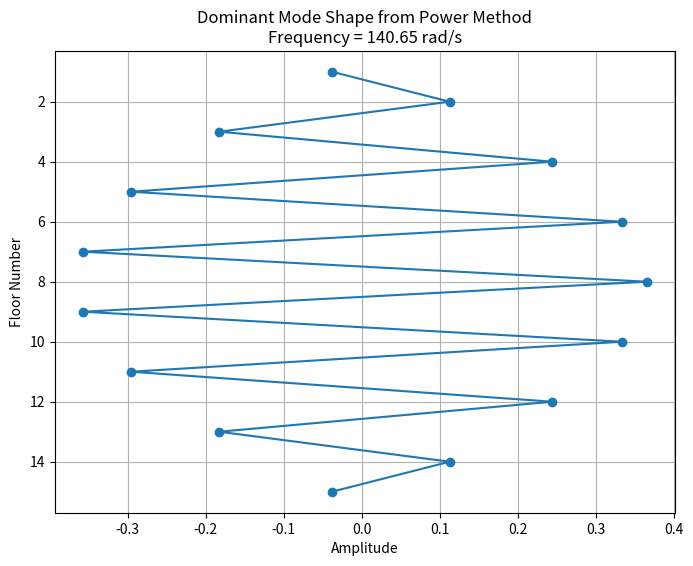
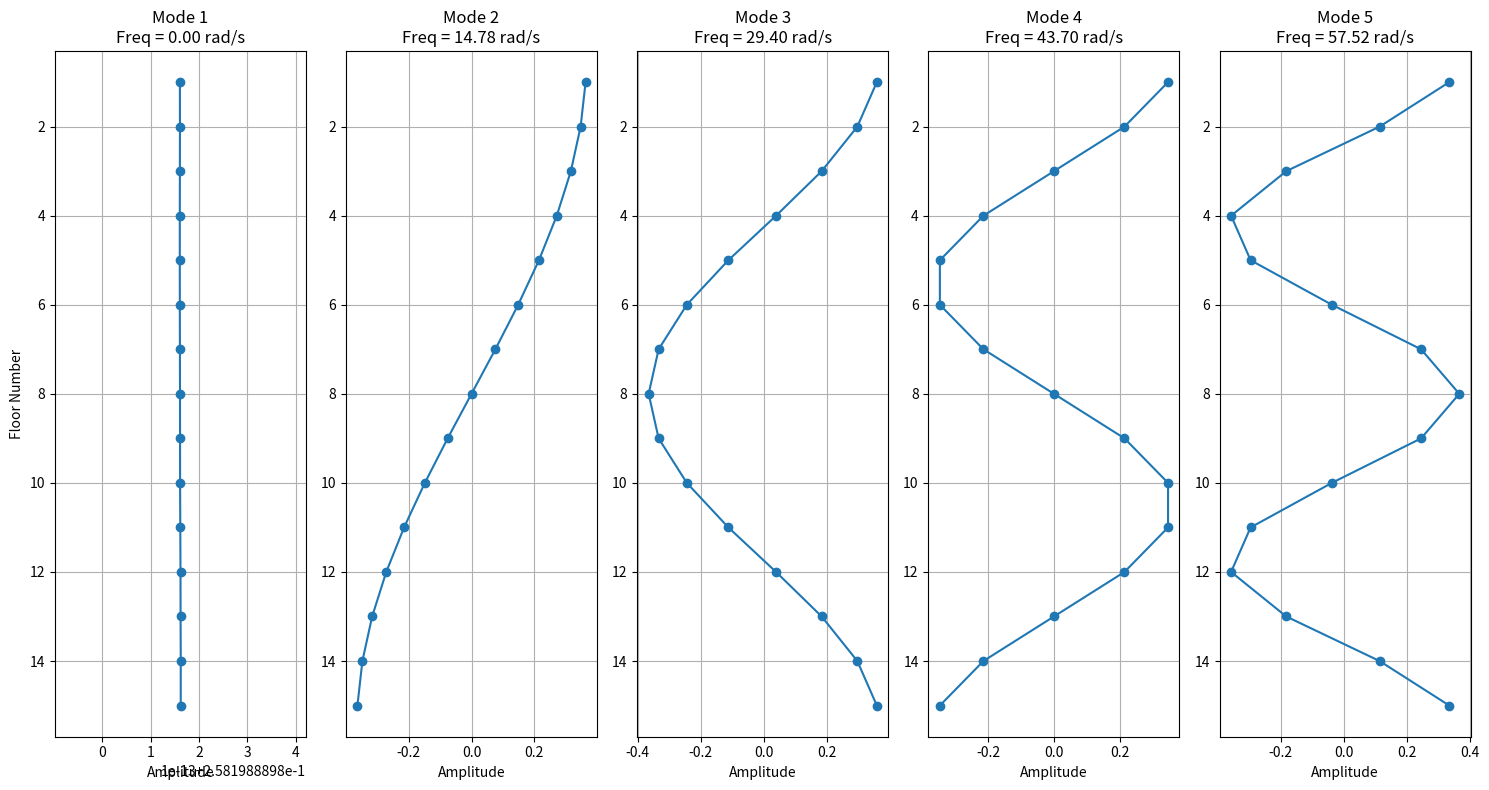
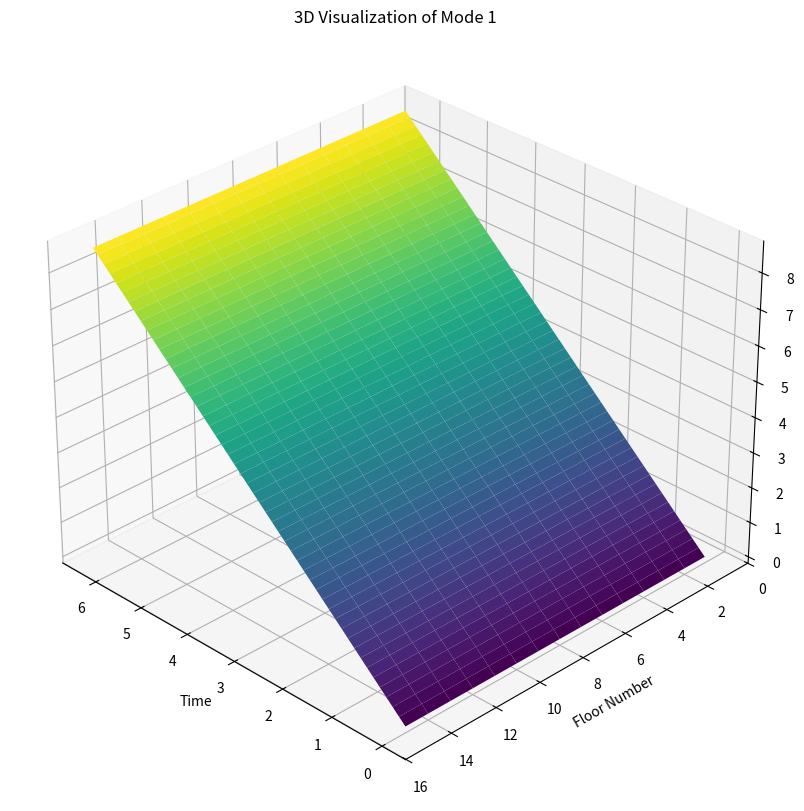

The script that saved these images, in order:
import numpy as np
import matplotlib.pyplot as plt
from mpl_toolkits.mplot3d import Axes3D

# Demonstration of Power Method and QR Method

#Parameters
N = 15        # Number of floors in the building
m = 1000.0    # Mass of each floor (kg)
k = 5e6       # Stiffness between floors (N/m)

#Function for Creation of Mass Matrix
#Diagonal matrix with elements corresponding to the mass of a floor. 
#Inputs: N (number of floors), m (Mass of each floor [kg])
#Returns: M, an NxN matrix with diagonal elements of "m"
def create_mass_matrix(N, m):
    M=np.zeros((N,N))
    np.fill_diagonal(M,m)
    return M

#Function for Creation of Stiffness Matrix
#Tridiagonal matrix with elements corresponding to the linkages between floors. 
#Inputs: N (number of floors), k (stiffness between floors [N/m])
#Returns: K, an NxN matrix with elements k, 2k and -k depending on geometry
def create_stiffness_matrix(N, k):
    K=np.zeros((N,N))
    np.fill_diagonal(K,2*k)
    for i in range(N-1):
        K[i,i+1]=-k
        K[i+1,i]=-k
    K[0,0]=k
    K[N-1,N-1]=k
    return K

# Create mass and stiffness matrices
M = create_mass_matrix(N, m)
K = create_stiffness_matrix(N, k)

#Now we convert the equation of motion to a standard eigenvalue problem. 
# Kv=λMv
# A=(M^-1)*K
# Av=λv 

A=np.linalg.inv(M)@K

#Define function for computing the dominant eigenvalue and eigenvector using the Power Method 
#Inputs: A (NxN matrix) formed by M^-1*k, num_iterations: the max number of iterations, tol: the tolerance for evaluating convergence
#Returns: eigenvalue: the largest eigenvalue of A (λ_1), eigenvector: the vector corresponding to λ_1
def power_method(A, num_iterations=1000, tol=1e-10):
    x=np.random.rand(A.shape[0])
    for i in range(num_iterations):
        x_new=A@x
        x_new=x_new/np.linalg.norm(x_new)
        if np.linalg.norm(x_new-x)<tol:
            break
        x=x_new
    eigenvalue=x_new.T@A@x_new
    eigenvector=x_new
    return eigenvalue,eigenvector

# Compute the dominant eigenvalue and eigenvector
lambda_max, v_max = power_method(A)

#Define function for computing the all eigenvalues and eigenvectors using the QR method 
#Inputs: A (NxN matrix) formed by M^-1*k, num_iterations: the max number of iterations, tol: the tolerance for evaluating convergence
#Returns: eigenvalues: a diagonal matrix containing the eigenvalues, eigenvectors: a matrix containing orthogonal columns 
def qr_algorithm(A, tol=1e-10, max_iterations=1000):
    Ak=A.copy()
    eigenvalues=[]
    V=np.eye(A.shape[0])
    for j in range(max_iterations):
        Q,R=np.linalg.qr(Ak)
        Ak=R@Q
        V=V@Q
        if np.linalg.norm(np.diag(Ak)-np.diag(A))<tol:
            break
    eigenvalues=np.diag(Ak)
    return eigenvalues,V

# Compute all eigenvalues and eigenvectors
eigenvalues_qr, eigenvectors_qr = qr_algorithm(A)

# The eigenvalues are λ = ω^2, so we take the square root to get natural frequencies ω
# The eigenvectors correspond to the mode shapes

# Power Method results
natural_frequency_pm = np.sqrt(lambda_max)
mode_shape_pm = v_max

# QR Algorithm results
natural_frequencies_qr = np.sqrt(np.abs(eigenvalues_qr))

# Sort the eigenvalues and corresponding eigenvectors in ascending order
idx = np.argsort(natural_frequencies_qr)
natural_frequencies_qr = natural_frequencies_qr[idx]
eigenvectors_qr = eigenvectors_qr[:, idx]


#Visualization

floors = np.arange(1, N+1)

# Plotting the dominant mode shape from Power Method
plt.figure(1,figsize=(8, 6))
plt.plot(mode_shape_pm, floors, marker='o')
plt.gca().invert_yaxis()
plt.title(f'Dominant Mode Shape from Power Method\nFrequency = {natural_frequency_pm:.2f} rad/s')
plt.xlabel('Amplitude')
plt.ylabel('Floor Number')
plt.grid(True)
#plt.show()

# Plotting mode shapes from QR Algorithm

# 2D Plots of the first few mode shapes
num_modes_to_plot = 5

plt.figure(2,figsize=(15, 8))
for i in range(num_modes_to_plot):
    plt.subplot(1, num_modes_to_plot, i+1)
    plt.plot(eigenvectors_qr[:, i], floors, marker='o')
    plt.gca().invert_yaxis()
    plt.title(f'Mode {i+1}\nFreq = {natural_frequencies_qr[i]:.2f} rad/s')
    plt.xlabel('Amplitude')
    if i == 0:
        plt.ylabel('Floor Number')
    plt.grid(True)
plt.tight_layout()
#plt.show()

# 3D Plot of Mode Shapes
fig = plt.figure(3,figsize=(12, 10))
ax = fig.add_subplot(111, projection='3d')

# meshgrid for time and floor
time_steps = 200
t = np.linspace(0, 2*np.pi, time_steps)
X, Y = np.meshgrid(t, floors)

# mode to visualize in 3D
mode_to_visualize = 1  # Change this to visualize different modes

# displacement for each time step
Z = np.zeros_like(X)
for i in range(len(floors)):
    Z[i, :] = eigenvectors_qr[i, mode_to_visualize - 1] * np.sin(natural_frequencies_qr[mode_to_visualize - 1] * t)

# Plot the surface
ax.plot_surface(X, Y, Z, cmap='viridis', edgecolor='none')
ax.set_title(f'3D Visualization of Mode {mode_to_visualize}')
ax.set_xlabel('Time')
ax.set_ylabel('Floor Number')
ax.set_zlabel('Amplitude')
ax.view_init(elev=30, azim=135)  # Adjust view angle
plt.show()

#Results

print("Natural Frequencies (rad/s) from QR Algorithm:")
for i, freq in enumerate(natural_frequencies_qr):
    print(f"Mode {i+1}: {freq:.2f}")

print(f"\nDominant Natural Frequency from Power Method: {natural_frequency_pm:.2f} rad/s")

